Dataset: cancerous_and_non-cancerous (GitHub, KrishYadav454/Malignancy-Detection-in-Lung-Nodules-Using-CNN). Classes: cancerous, non-cancerous.

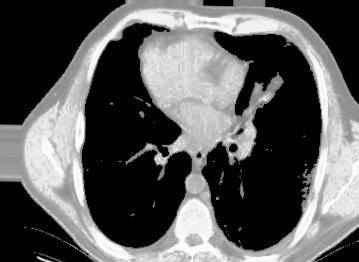
Label: non-cancerous

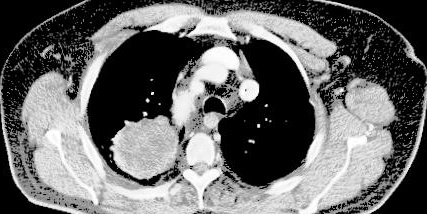
Label: cancerous

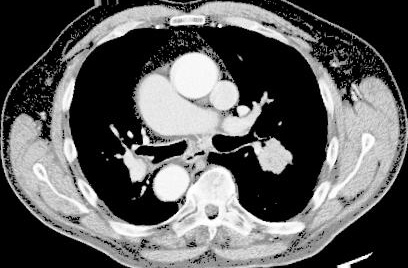
Label: cancerous

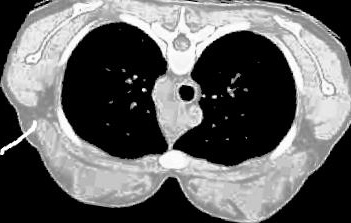
Label: non-cancerous

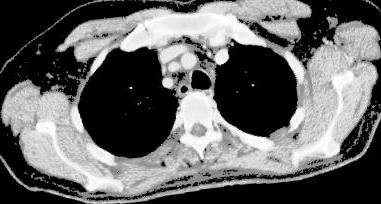
Label: cancerous

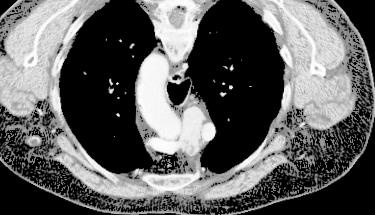
Label: cancerous
